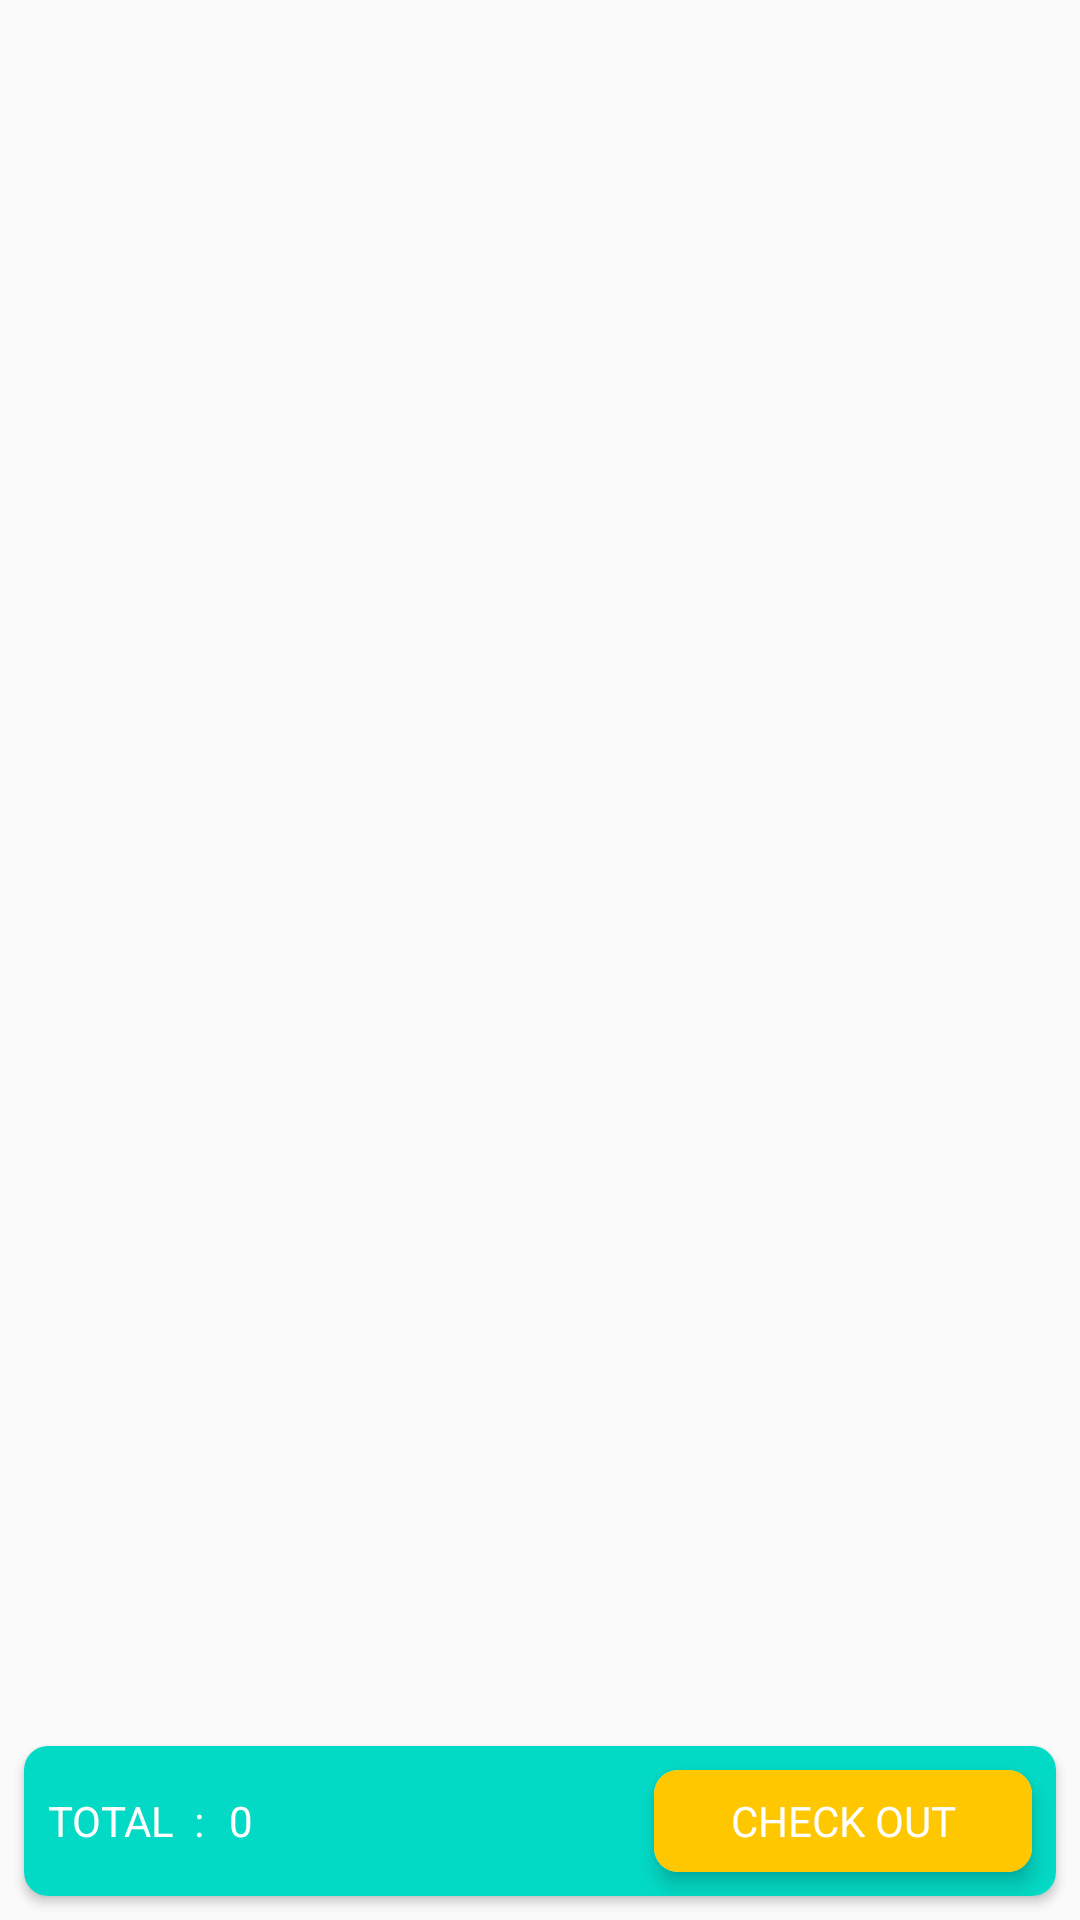

The Android layout XML behind this screen, and the referenced resources:
<!-- AndroidManifest.xml: application theme AppTheme -->
<!-- res/layout/activity_cart.xml -->
<?xml version="1.0" encoding="utf-8"?>
<androidx.constraintlayout.widget.ConstraintLayout
    xmlns:android="http://schemas.android.com/apk/res/android"
    xmlns:app="http://schemas.android.com/apk/res-auto"
    xmlns:tools="http://schemas.android.com/tools"
    android:layout_width="match_parent"
    android:layout_height="match_parent"
    tools:context=".RetrofitService.CartActivity">


    <androidx.recyclerview.widget.RecyclerView
        android:id="@+id/recyclerView"
        android:layout_width="match_parent"
        android:layout_height="0dp"
        android:layout_marginBottom="8dp"
        app:layout_constraintBottom_toTopOf="@+id/main_lay"
        app:layout_constraintTop_toTopOf="parent"
        tools:itemCount="2"
        tools:listitem="@layout/item_card_cart" />

    <androidx.cardview.widget.CardView
        android:id="@+id/main_lay"
        android:layout_width="match_parent"
        android:layout_height="50dp"
        android:layout_gravity="bottom"
        android:layout_margin="8dp"
        android:layout_marginStart="8dp"
        android:layout_marginEnd="8dp"
        app:cardCornerRadius="8dp"
        app:layout_constraintBottom_toBottomOf="parent"
        app:layout_constraintEnd_toEndOf="parent"
        app:layout_constraintStart_toStartOf="parent">

        <LinearLayout
            android:layout_width="match_parent"
            android:layout_height="match_parent"
            android:background="@color/colorAccent"
            android:orientation="horizontal">

            <TextView
                android:layout_width="wrap_content"
                android:layout_height="wrap_content"
                android:layout_gravity="center"
                android:layout_marginLeft="8dp"
                android:text="TOTAL  :"
                android:textColor="@color/colorWhite" />

            <TextView
                android:id="@+id/grand_total"
                android:layout_width="0dp"
                android:layout_height="wrap_content"
                android:layout_gravity="center"
                android:layout_marginLeft="8dp"
                android:layout_marginRight="8dp"
                android:layout_weight="1"
                android:text="0"
                android:textColor="@color/colorWhite" />

            <androidx.cardview.widget.CardView
                android:layout_width="0dp"
                android:layout_height="match_parent"
                android:layout_margin="8dp"
                android:layout_weight="1"
                app:cardCornerRadius="8dp"
                app:cardElevation="4dp">

                <TextView
                    android:layout_width="match_parent"
                    android:layout_height="match_parent"
                    android:layout_gravity="center"
                    android:background="@color/colorSecondary"
                    android:gravity="center"
                    android:text="CHECK OUT"
                    android:textColor="@color/colorWhite" />

            </androidx.cardview.widget.CardView>

        </LinearLayout>


    </androidx.cardview.widget.CardView>




</androidx.constraintlayout.widget.ConstraintLayout>
<!-- res/layout/item_card_cart.xml (included above) -->
<?xml version="1.0" encoding="utf-8"?>
<LinearLayout xmlns:android="http://schemas.android.com/apk/res/android"
    android:layout_width="match_parent"
    xmlns:app="http://schemas.android.com/apk/res-auto"
    android:orientation="vertical"
    android:layout_height="wrap_content">

    <LinearLayout
        android:layout_width="match_parent"
        android:layout_height="wrap_content"
        android:orientation="horizontal">

    <androidx.cardview.widget.CardView
        android:layout_width="0dp"
        android:layout_weight="1"
        android:elevation="10dp"
        android:layout_margin="8dp"
        app:cardElevation="4dp"
        app:cardCornerRadius="10dp"
        android:layout_height="wrap_content">
        <include layout="@layout/item_cart"/>
    </androidx.cardview.widget.CardView>

        <TextView
            android:id="@+id/total"
            android:layout_width="80dp"
            android:layout_height="wrap_content"
            android:layout_gravity="center"
            android:layout_margin="8dp"
            android:gravity="center"
            android:text="" />

    </LinearLayout>
</LinearLayout>
<!-- res/layout/item_cart.xml (included above) -->
<?xml version="1.0" encoding="utf-8"?>
<androidx.constraintlayout.widget.ConstraintLayout xmlns:android="http://schemas.android.com/apk/res/android"
    xmlns:app="http://schemas.android.com/apk/res-auto"
    xmlns:tools="http://schemas.android.com/tools"
    android:layout_width="match_parent"
    android:layout_height="100dp">


    <androidx.constraintlayout.widget.Guideline
        android:id="@+id/guideline3"
        android:layout_width="wrap_content"
        android:layout_height="wrap_content"
        android:orientation="vertical"
        app:layout_constraintGuide_percent="0.4" />

    <ImageView
        android:id="@+id/image"
        android:layout_width="0dp"
        android:layout_height="100dp"
        android:scaleType="centerCrop"
        app:layout_constraintEnd_toStartOf="@+id/guideline3"
        app:layout_constraintStart_toStartOf="parent"
        app:layout_constraintTop_toTopOf="parent"
        app:srcCompat="@drawable/food" />

    <TextView
        android:id="@+id/product_name"
        android:layout_width="0dp"
        android:layout_height="wrap_content"
        android:layout_marginStart="16dp"
        android:layout_marginEnd="8dp"
        android:text="TextView"
        app:layout_constraintBottom_toBottomOf="@+id/image"
        app:layout_constraintEnd_toEndOf="parent"
        app:layout_constraintStart_toStartOf="@+id/guideline3"
        app:layout_constraintTop_toTopOf="@+id/image"
        app:layout_constraintVertical_bias="0.29000002" />

    <TextView
        android:id="@+id/price"
        android:layout_width="wrap_content"
        android:layout_height="wrap_content"
        android:text="TextView"
        app:layout_constraintBottom_toBottomOf="@+id/image"
        app:layout_constraintStart_toStartOf="@+id/product_name"
        app:layout_constraintTop_toBottomOf="@+id/product_name" />

    <TextView
        android:id="@+id/qty"
        android:layout_width="wrap_content"
        android:layout_height="wrap_content"
        android:layout_marginStart="8dp"
        android:text="TextView"
        android:textColor="@color/colorAccent"
        android:textStyle="bold"
        app:layout_constraintBottom_toBottomOf="@+id/price"
        app:layout_constraintStart_toEndOf="@+id/textView"
        app:layout_constraintTop_toTopOf="@+id/price" />

    <TextView
        android:id="@+id/textView"
        android:layout_width="wrap_content"
        android:layout_height="wrap_content"
        android:layout_marginStart="8dp"
        android:layout_marginEnd="8dp"
        android:text="x"
        app:layout_constraintBottom_toBottomOf="@+id/price"
        app:layout_constraintEnd_toStartOf="@+id/qty"
        app:layout_constraintHorizontal_bias="0.0"
        app:layout_constraintStart_toEndOf="@+id/price"
        app:layout_constraintTop_toTopOf="@+id/price" />
</androidx.constraintlayout.widget.ConstraintLayout>
<!-- resources referenced by this layout -->
<resources>
  <color name="colorAccent">#03DAC5</color>
  <color name="colorSecondary">#ffc700</color>
  <color name="colorWhite">#ffffff</color>
  <!-- drawable food: jpg bitmap (drawable, 5414 bytes) -->
  <style name="AppTheme" parent="Theme.AppCompat.Light.DarkActionBar">
          
          <item name="colorPrimary">@color/colorPrimary</item>
          <item name="colorPrimaryDark">@color/colorPrimaryDark</item>
          <item name="colorAccent">@color/colorAccent</item>
      </style>
  <color name="colorPrimary">#6200EE</color>
  <color name="colorPrimaryDark">#3700B3</color>
</resources>
